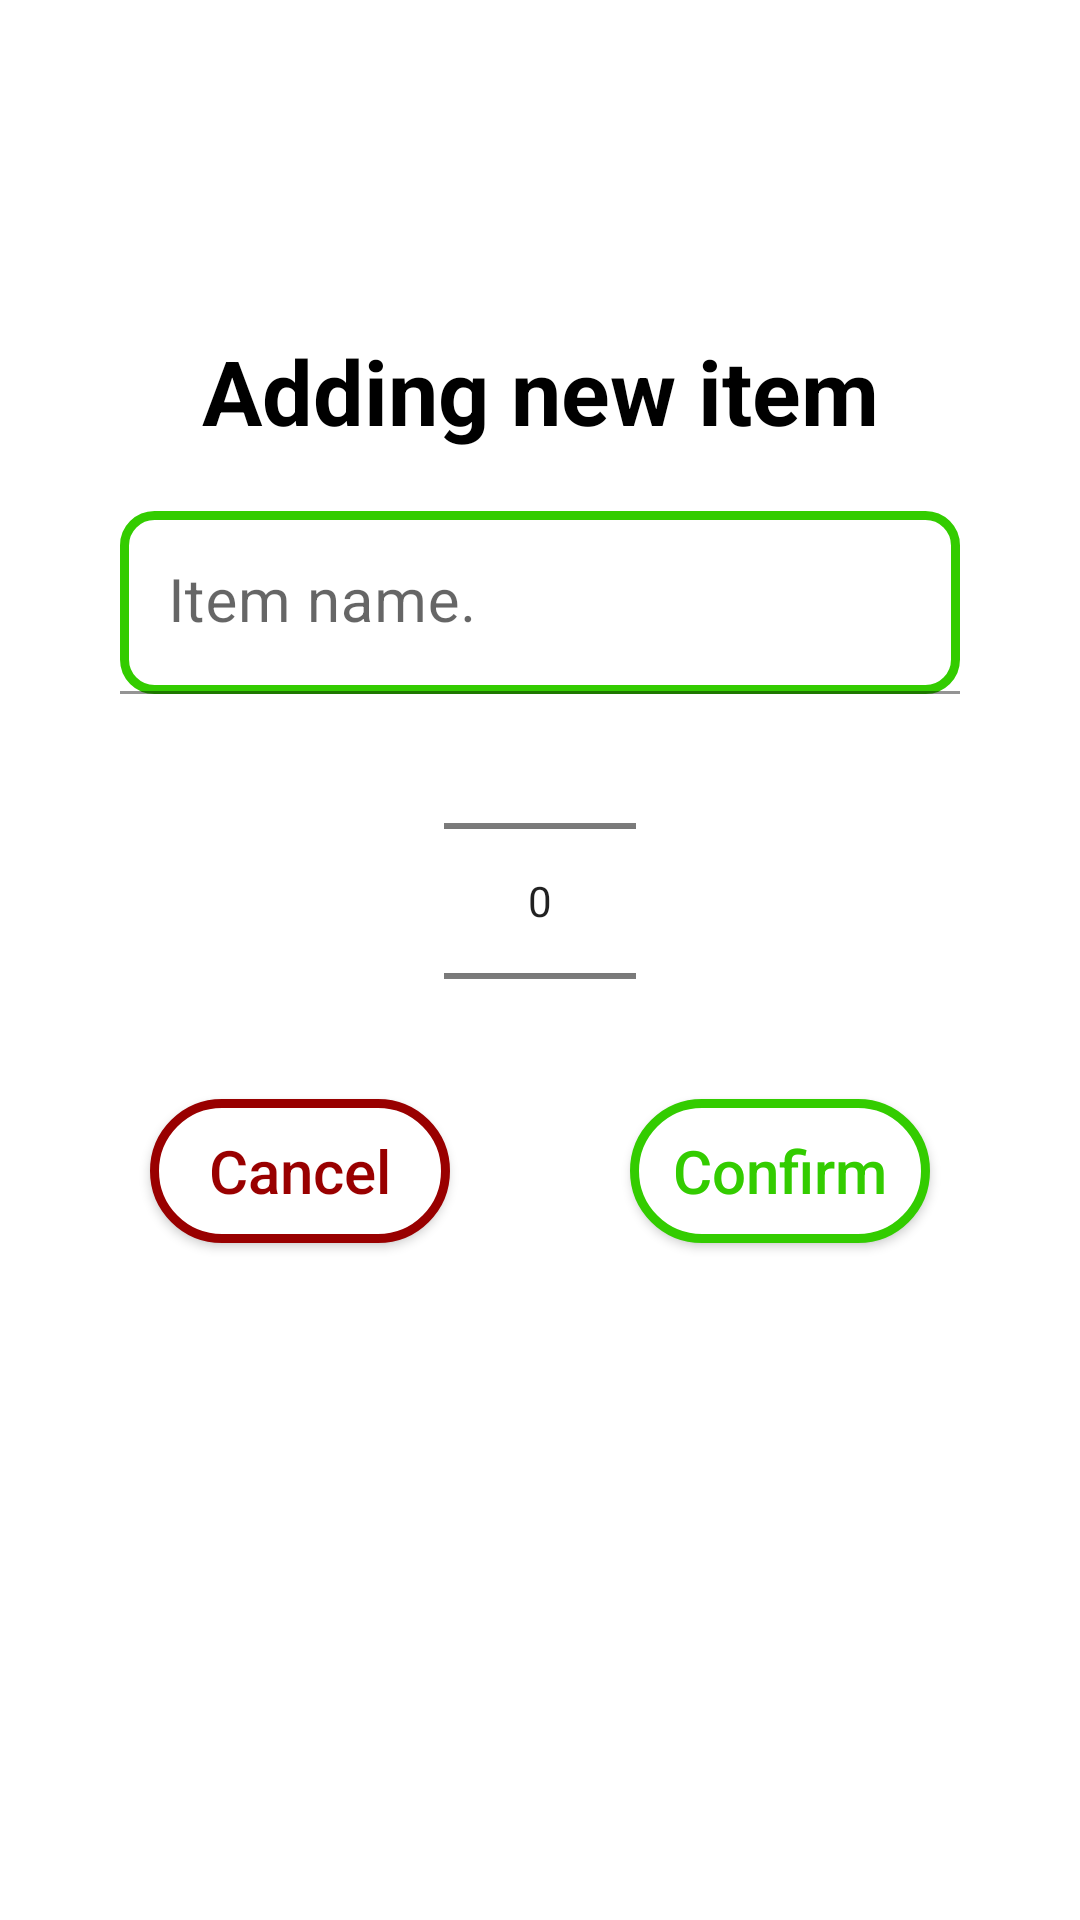

The Android layout XML behind this screen, and the referenced resources:
<!-- AndroidManifest.xml: application theme Theme.ShoppingLists -->
<!-- res/layout/dialog_add_details.xml -->
<?xml version="1.0" encoding="utf-8"?>
<androidx.constraintlayout.widget.ConstraintLayout xmlns:android="http://schemas.android.com/apk/res/android"
    android:layout_width="match_parent"
    xmlns:tools="http://schemas.android.com/tools"
    xmlns:app="http://schemas.android.com/apk/res-auto"
    android:padding="20dp"
    android:layout_height="wrap_content">

    <ImageView
        android:id="@+id/img_circle"
        android:layout_width="wrap_content"
        android:layout_height="wrap_content"
        android:elevation="100dp"
        android:src="@drawable/circle_add_details"
        app:layout_constraintLeft_toLeftOf="parent"
        app:layout_constraintRight_toRightOf="parent"
        app:layout_constraintTop_toTopOf="parent" />

    <androidx.constraintlayout.widget.ConstraintLayout
        android:id="@+id/dialog_holder"
        android:layout_width="match_parent"
        android:layout_height="wrap_content"
        android:background="@drawable/dialog_background"
        android:layout_marginTop="50dp"
        android:paddingTop="40dp"
        app:layout_constraintTop_toBottomOf="@id/img_circle"
        app:layout_constraintTop_toTopOf="@id/img_circle">


        <TextView
            android:id="@+id/text_item"
            android:layout_width="wrap_content"
            android:layout_height="wrap_content"
            android:text="Adding new item"
            android:textColor="@color/black"
            android:textSize="30sp"
            android:textStyle="bold"
            app:layout_constraintEnd_toEndOf="parent"
            app:layout_constraintStart_toStartOf="parent"
            app:layout_constraintTop_toTopOf="parent" />

        <NumberPicker
            android:id="@+id/item_amount"
            android:layout_width="wrap_content"
            android:layout_height="wrap_content"
            app:layout_constraintTop_toTopOf="@id/input_layout"
            app:layout_constraintLeft_toLeftOf="parent"
            app:layout_constraintRight_toRightOf="parent"
            android:layout_marginTop="40dp" />

        <com.google.android.material.textfield.TextInputLayout
            android:id="@+id/input_layout"
            android:layout_width="match_parent"
            android:layout_height="match_parent"
            android:layout_margin="20dp"
            android:hint="Item name."
            app:hintTextColor="@color/black"
            android:paddingBottom="40dp"
            app:hintAnimationEnabled="true"
            app:hintEnabled="true"
            app:layout_constraintTop_toBottomOf="@id/text_item">

            <com.google.android.material.textfield.TextInputEditText
                android:id="@+id/input_item"
                android:layout_width="match_parent"
                android:layout_height="match_parent"
                android:background="@drawable/input_highlight"
                android:maxLength="25"
                android:textSize="20sp" />
        </com.google.android.material.textfield.TextInputLayout>

    </androidx.constraintlayout.widget.ConstraintLayout>

    <androidx.appcompat.widget.AppCompatButton
        android:id="@+id/btn_confirm"
        android:layout_width="0dp"
        android:layout_height="wrap_content"
        android:layout_marginStart="30dp"
        android:layout_marginEnd="30dp"
        android:background="@drawable/button_confirm"
        android:text="Confirm"
        android:textAllCaps="false"
        android:textColor="@color/green"
        android:textSize="20sp"
        app:layout_constraintBottom_toBottomOf="@id/dialog_holder"
        app:layout_constraintTop_toBottomOf="@id/dialog_holder"
        app:layout_constraintLeft_toLeftOf="@id/guideline"
        app:layout_constraintRight_toRightOf="parent"/>

    <androidx.appcompat.widget.AppCompatButton
        android:id="@+id/btn_cancel"
        android:layout_width="0dp"
        android:layout_height="wrap_content"
        android:layout_marginStart="30dp"
        android:layout_marginEnd="30dp"
        android:background="@drawable/button_cancel"
        android:text="Cancel"
        android:textAllCaps="false"
        android:textColor="@color/red"
        android:textSize="20sp"
        app:layout_constraintBottom_toBottomOf="@id/dialog_holder"
        app:layout_constraintTop_toBottomOf="@id/dialog_holder"
        app:layout_constraintRight_toRightOf="@id/guideline"
        app:layout_constraintLeft_toLeftOf="parent" />

    <androidx.constraintlayout.widget.Guideline
        android:id="@+id/guideline"
        android:layout_width="wrap_content"
        android:layout_height="wrap_content"
        app:layout_constraintGuide_percent="0.5"
        android:orientation="vertical"/>

</androidx.constraintlayout.widget.ConstraintLayout>
<!-- resources referenced by this layout -->
<resources>
  <color name="black">#FF000000</color>
  <color name="green">#33cc00</color>
  <color name="red">#990000</color>
  <!-- drawable button_cancel (drawable) -->
  <?xml version="1.0" encoding="utf-8"?>
  <shape xmlns:android="http://schemas.android.com/apk/res/android">
  
      <solid android:color="@color/white" />
  
      <stroke android:color="@color/red"
          android:width="3dp"/>
  
      <corners android:radius="50dp" />
  
  </shape>
  <!-- drawable button_confirm (drawable) -->
  <?xml version="1.0" encoding="utf-8"?>
  <shape xmlns:android="http://schemas.android.com/apk/res/android">
  
      <solid android:color="@color/white" />
  
      <stroke android:color="@color/green"
          android:width="3dp"/>
  
      <corners android:radius="50dp" />
  
  </shape>
  <!-- drawable circle_add_details (drawable) -->
  <?xml version="1.0" encoding="utf-8"?>
  <layer-list xmlns:android="http://schemas.android.com/apk/res/android">
  
      <item>
          <shape xmlns:android="http://schemas.android.com/apk/res/android"
              android:shape="rectangle">
  
              <solid android:color="@color/green"/>
  
              <stroke android:color="@color/white"
                  android:width="5dp"/>
  
              <size android:height="100dp"
                  android:width="100dp"/>
  
              <corners android:radius="100dp"/>
  
              <padding android:right="10dp"
                  android:left="10dp"
                  android:top="10dp"
                  android:bottom="10dp"/>
  
          </shape>
  
      </item>
  
      <item
          android:drawable="@drawable/ic_baseline_add_box_24"/>
  
  </layer-list>
  <!-- drawable dialog_background (drawable) -->
  <?xml version="1.0" encoding="utf-8"?>
  <shape xmlns:android="http://schemas.android.com/apk/res/android">
  
      <solid android:color="@color/white"/>
      
      <corners android:radius="30dp"/>
  
  </shape>
  <!-- drawable input_highlight (drawable) -->
  <?xml version="1.0" encoding="utf-8"?>
  <shape xmlns:android="http://schemas.android.com/apk/res/android">
  
      <stroke android:color="@color/green"
          android:width="3dp"/>
  
      <corners android:radius="10dp"/>
  
  
  </shape>
  <style name="Theme.ShoppingLists" parent="Theme.MaterialComponents.DayNight.NoActionBar">
          
          <item name="colorPrimary">@color/purple_500</item>
          <item name="colorPrimaryVariant">@color/purple_700</item>
          <item name="colorOnPrimary">@color/white</item>
          
          <item name="colorSecondary">@color/teal_200</item>
          <item name="colorSecondaryVariant">@color/teal_700</item>
          <item name="colorOnSecondary">@color/white</item>
          
          <item name="android:statusBarColor" tools:targetApi="l">?attr/colorPrimaryVariant</item>
          
      </style>
  <color name="white">#FFFFFFFF</color>
  <color name="purple_500">#FF6200EE</color>
  <color name="purple_700">#FF3700B3</color>
  <color name="teal_200">#FF03DAC5</color>
  <color name="teal_700">#FF018786</color>
</resources>
